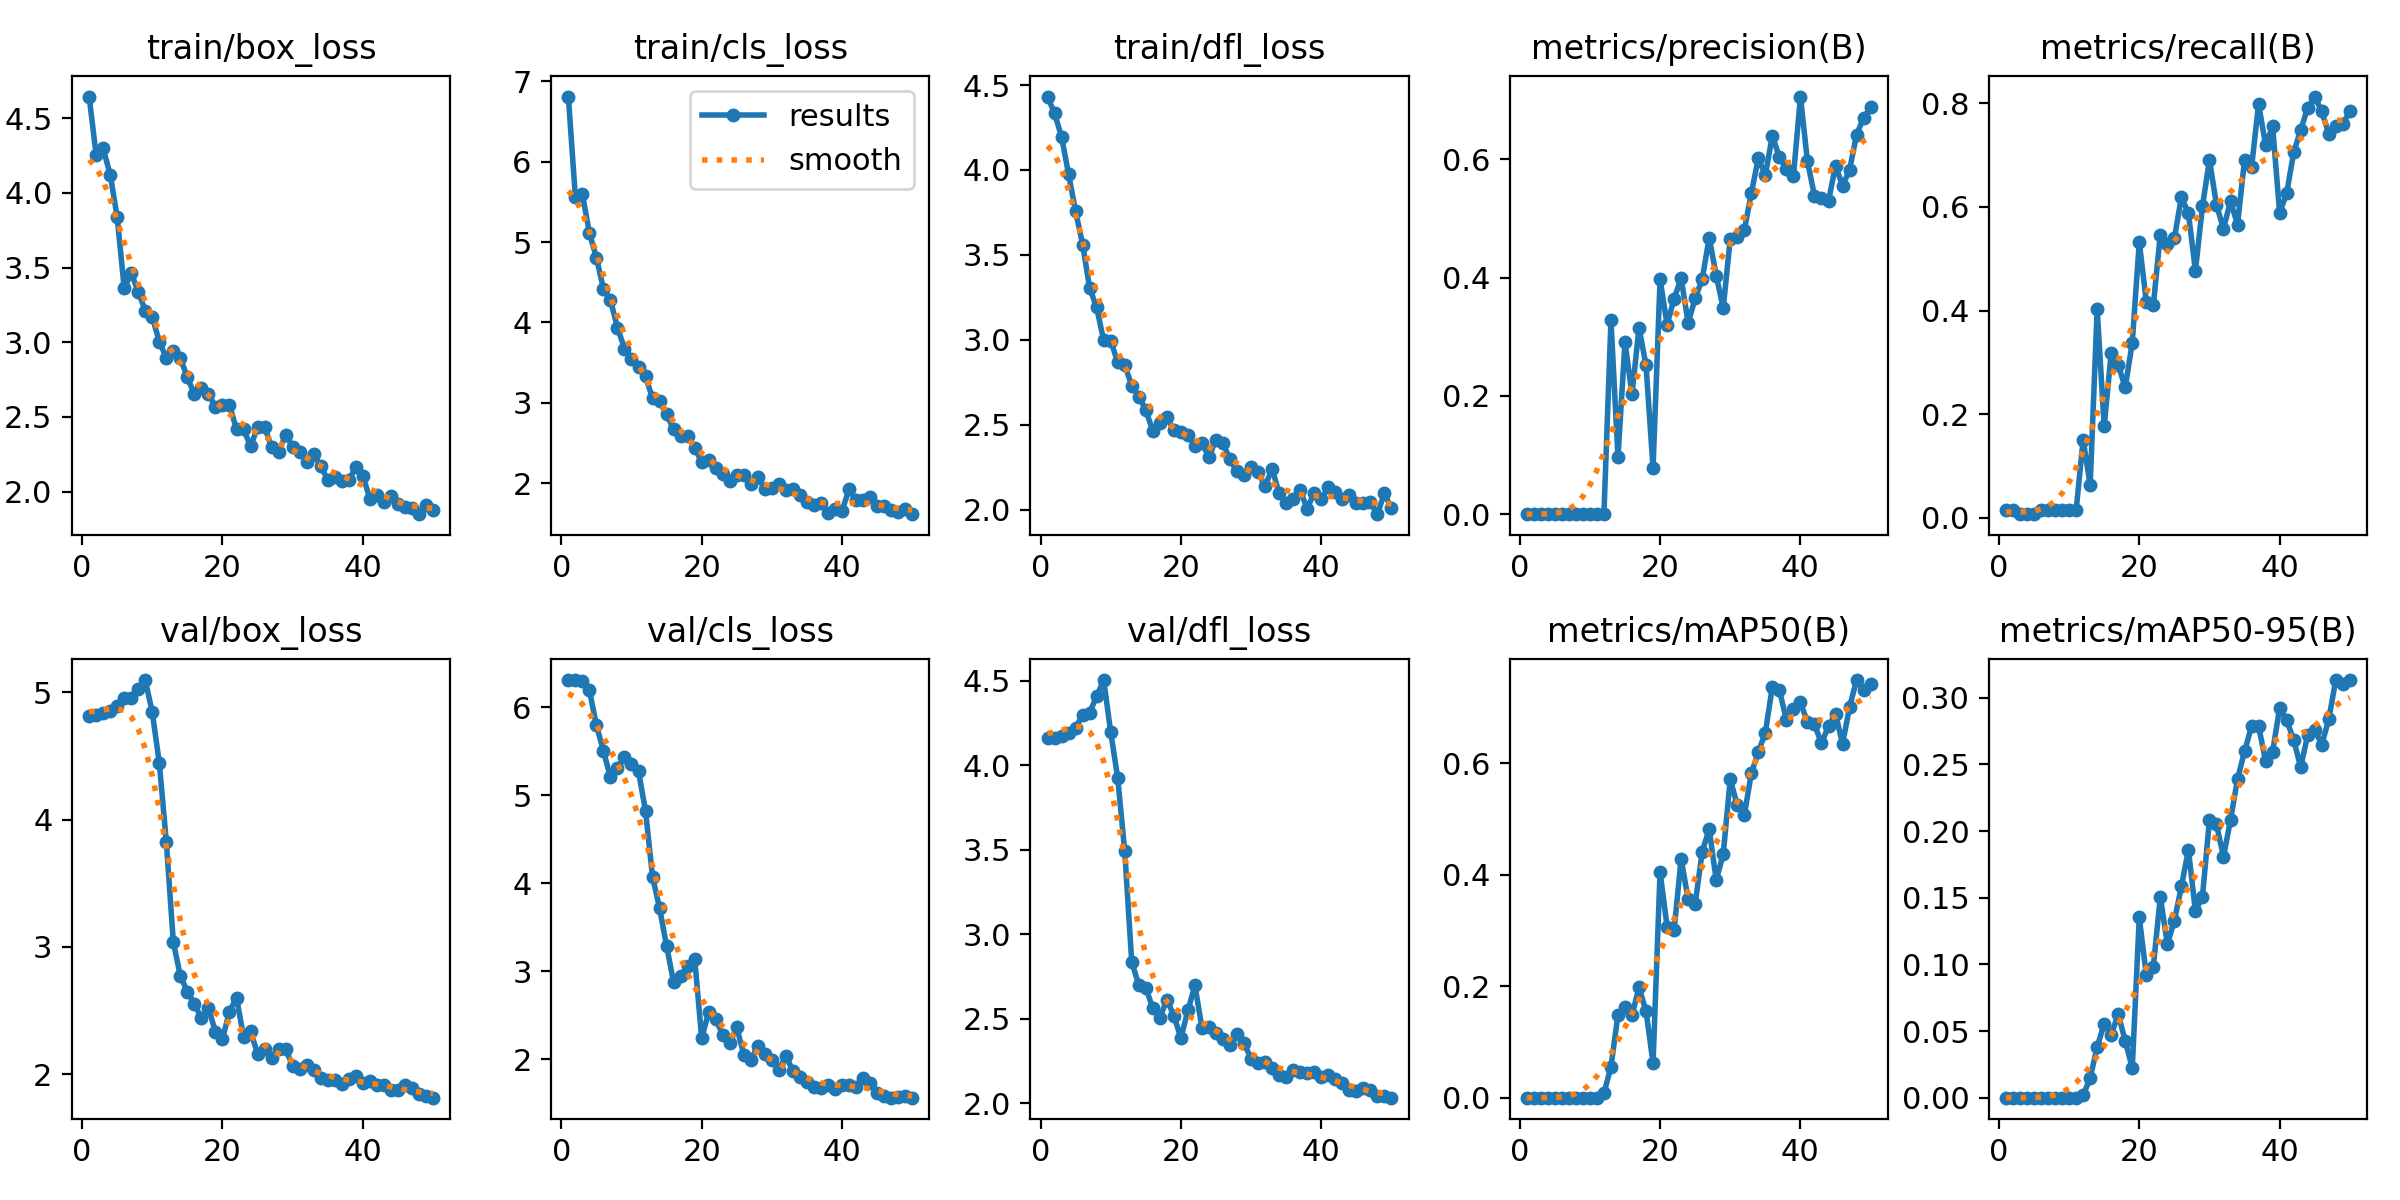

Values plotted in this chart, from the file beside it:
epoch, train/box_loss, train/cls_loss, train/dfl_loss, metrics/precision(B), metrics/recall(B), metrics/mAP50(B), metrics/mAP50-95(B), val/box_loss, val/cls_loss, val/dfl_loss, lr/pg0, lr/pg1, lr/pg2
1, 4.646, 6.811, 4.432, 5e-05, 0.01439, 3e-05, 0, 4.817, 6.307, 4.16, 0.00016, 0.00016, 0.00016
2, 4.254, 5.564, 4.333, 6e-05, 0.01439, 3e-05, 0, 4.823, 6.308, 4.163, 0.0003333, 0.0003333, 0.0003333
3, 4.298, 5.596, 4.195, 3e-05, 0.00719, 1e-05, 0, 4.837, 6.297, 4.173, 0.0004994, 0.0004994, 0.0004994
4, 4.123, 5.113, 3.975, 3e-05, 0.00719, 1e-05, 0, 4.857, 6.193, 4.188, 0.0006584, 0.0006584, 0.0006584
5, 3.838, 4.808, 3.756, 2e-05, 0.00719, 1e-05, 0, 4.891, 5.794, 4.222, 0.0008103, 0.0008103, 0.0008103
6, 3.361, 4.418, 3.561, 5e-05, 0.01439, 3e-05, 0, 4.954, 5.504, 4.296, 0.0009551, 0.0009551, 0.0009551
7, 3.462, 4.278, 3.305, 5e-05, 0.01439, 3e-05, 0, 4.957, 5.201, 4.31, 0.001093, 0.001093, 0.001093
8, 3.338, 3.936, 3.19, 5e-05, 0.01439, 3e-05, 0, 5.024, 5.311, 4.408, 0.001223, 0.001223, 0.001223
9, 3.212, 3.673, 2.995, 5e-05, 0.01439, 3e-05, 0, 5.098, 5.438, 4.503, 0.001347, 0.001347, 0.001347
10, 3.17, 3.545, 2.995, 5e-05, 0.01439, 3e-05, 0, 4.843, 5.358, 4.195, 0.001463, 0.001463, 0.001463
11, 3.004, 3.443, 2.867, 5e-05, 0.01439, 3e-05, 0, 4.445, 5.27, 3.923, 0.001572, 0.001572, 0.001572
12, 2.896, 3.328, 2.85, 0.00064, 0.1511, 0.00796, 0.00169, 3.824, 4.82, 3.49, 0.001564, 0.001564, 0.001564
13, 2.94, 3.054, 2.73, 0.3278, 0.0632, 0.05533, 0.01473, 3.035, 4.07, 2.833, 0.001525, 0.001525, 0.001525
14, 2.893, 3.02, 2.665, 0.09636, 0.4029, 0.149, 0.03809, 2.771, 3.717, 2.7, 0.001485, 0.001485, 0.001485
15, 2.765, 2.854, 2.587, 0.2907, 0.1769, 0.1624, 0.05539, 2.648, 3.285, 2.683, 0.001446, 0.001446, 0.001446
16, 2.652, 2.671, 2.462, 0.2029, 0.3186, 0.1483, 0.04705, 2.551, 2.875, 2.561, 0.001406, 0.001406, 0.001406
17, 2.694, 2.591, 2.511, 0.3156, 0.295, 0.1979, 0.06278, 2.439, 2.942, 2.504, 0.001366, 0.001366, 0.001366
18, 2.655, 2.585, 2.545, 0.2516, 0.2518, 0.1552, 0.04253, 2.52, 3.057, 2.612, 0.001327, 0.001327, 0.001327
19, 2.567, 2.441, 2.467, 0.07809, 0.3381, 0.06229, 0.0223, 2.331, 3.143, 2.517, 0.001287, 0.001287, 0.001287
20, 2.579, 2.26, 2.454, 0.3972, 0.5324, 0.4053, 0.1353, 2.277, 2.239, 2.385, 0.001248, 0.001248, 0.001248
21, 2.58, 2.284, 2.439, 0.3208, 0.4173, 0.3065, 0.09192, 2.491, 2.533, 2.548, 0.001208, 0.001208, 0.001208
22, 2.417, 2.193, 2.376, 0.3641, 0.4101, 0.3006, 0.09826, 2.601, 2.453, 2.696, 0.001168, 0.001168, 0.001168
23, 2.419, 2.115, 2.393, 0.3995, 0.5468, 0.4281, 0.1507, 2.295, 2.277, 2.445, 0.001129, 0.001129, 0.001129
24, 2.303, 2.028, 2.309, 0.3233, 0.5293, 0.3561, 0.1153, 2.336, 2.184, 2.451, 0.001089, 0.001089, 0.001089
25, 2.43, 2.103, 2.412, 0.3653, 0.5396, 0.3477, 0.1326, 2.16, 2.359, 2.412, 0.00105, 0.00105, 0.00105
26, 2.435, 2.103, 2.389, 0.3975, 0.6187, 0.4411, 0.1585, 2.197, 2.051, 2.377, 0.00101, 0.00101, 0.00101
27, 2.296, 1.992, 2.296, 0.4678, 0.5881, 0.482, 0.186, 2.129, 1.994, 2.345, 0.0009704, 0.0009704, 0.0009704
28, 2.263, 2.07, 2.224, 0.4035, 0.4769, 0.39, 0.14, 2.194, 2.15, 2.406, 0.0009308, 0.0009308, 0.0009308
29, 2.38, 1.925, 2.202, 0.3488, 0.6011, 0.437, 0.1507, 2.197, 2.057, 2.355, 0.0008912, 0.0008912, 0.0008912
30, 2.299, 1.937, 2.248, 0.4659, 0.6906, 0.5714, 0.2085, 2.065, 1.985, 2.262, 0.0008516, 0.0008516, 0.0008516
31, 2.266, 1.986, 2.219, 0.4691, 0.6039, 0.5244, 0.2052, 2.036, 1.875, 2.24, 0.000812, 0.000812, 0.000812
32, 2.197, 1.919, 2.136, 0.48, 0.5579, 0.5065, 0.1807, 2.073, 2.032, 2.244, 0.0007724, 0.0007724, 0.0007724
33, 2.25, 1.931, 2.241, 0.543, 0.6115, 0.5816, 0.2084, 2.03, 1.869, 2.205, 0.0007328, 0.0007328, 0.0007328
34, 2.168, 1.845, 2.096, 0.6021, 0.566, 0.6203, 0.239, 1.968, 1.792, 2.166, 0.0006932, 0.0006932, 0.0006932
35, 2.08, 1.761, 2.041, 0.5735, 0.6906, 0.6548, 0.2599, 1.956, 1.735, 2.153, 0.0006536, 0.0006536, 0.0006536
36, 2.099, 1.721, 2.06, 0.6405, 0.6763, 0.7375, 0.2786, 1.954, 1.678, 2.195, 0.000614, 0.000614, 0.000614
37, 2.072, 1.746, 2.113, 0.6037, 0.7986, 0.7312, 0.2787, 1.924, 1.673, 2.181, 0.0005744, 0.0005744, 0.0005744
38, 2.076, 1.627, 2.006, 0.5841, 0.7194, 0.6776, 0.2528, 1.964, 1.703, 2.177, 0.0005348, 0.0005348, 0.0005348
39, 2.165, 1.671, 2.099, 0.5716, 0.7554, 0.6972, 0.2595, 1.988, 1.659, 2.183, 0.0004952, 0.0004952, 0.0004952
40, 2.106, 1.654, 2.061, 0.7065, 0.5887, 0.7092, 0.2924, 1.927, 1.704, 2.153, 0.0004556, 0.0004556, 0.0004556
41, 1.954, 1.922, 2.13, 0.597, 0.6259, 0.6736, 0.2833, 1.943, 1.71, 2.169, 0.000416, 0.000416, 0.000416
42, 1.977, 1.794, 2.103, 0.5388, 0.705, 0.6697, 0.2684, 1.915, 1.677, 2.141, 0.0003764, 0.0003764, 0.0003764
43, 1.933, 1.784, 2.062, 0.5345, 0.7482, 0.6359, 0.2481, 1.913, 1.783, 2.122, 0.0003368, 0.0003368, 0.0003368
44, 1.973, 1.824, 2.085, 0.5296, 0.7914, 0.6663, 0.2722, 1.876, 1.728, 2.077, 0.0002972, 0.0002972, 0.0002972
45, 1.917, 1.716, 2.036, 0.5896, 0.8129, 0.6889, 0.276, 1.877, 1.615, 2.073, 0.0002576, 0.0002576, 0.0002576
46, 1.899, 1.713, 2.037, 0.5556, 0.7842, 0.6345, 0.265, 1.913, 1.579, 2.091, 0.000218, 0.000218, 0.000218
47, 1.889, 1.666, 2.044, 0.5822, 0.741, 0.7007, 0.2838, 1.894, 1.561, 2.076, 0.0001784, 0.0001784, 0.0001784
48, 1.849, 1.642, 1.973, 0.6421, 0.7554, 0.7492, 0.3134, 1.841, 1.572, 2.044, 0.0001388, 0.0001388, 0.0001388
49, 1.907, 1.68, 2.095, 0.6702, 0.7603, 0.7321, 0.3104, 1.824, 1.583, 2.041, 9.92e-05, 9.92e-05, 9.92e-05
50, 1.876, 1.612, 2.007, 0.6888, 0.7842, 0.7426, 0.3131, 1.814, 1.563, 2.032, 5.96e-05, 5.96e-05, 5.96e-05
